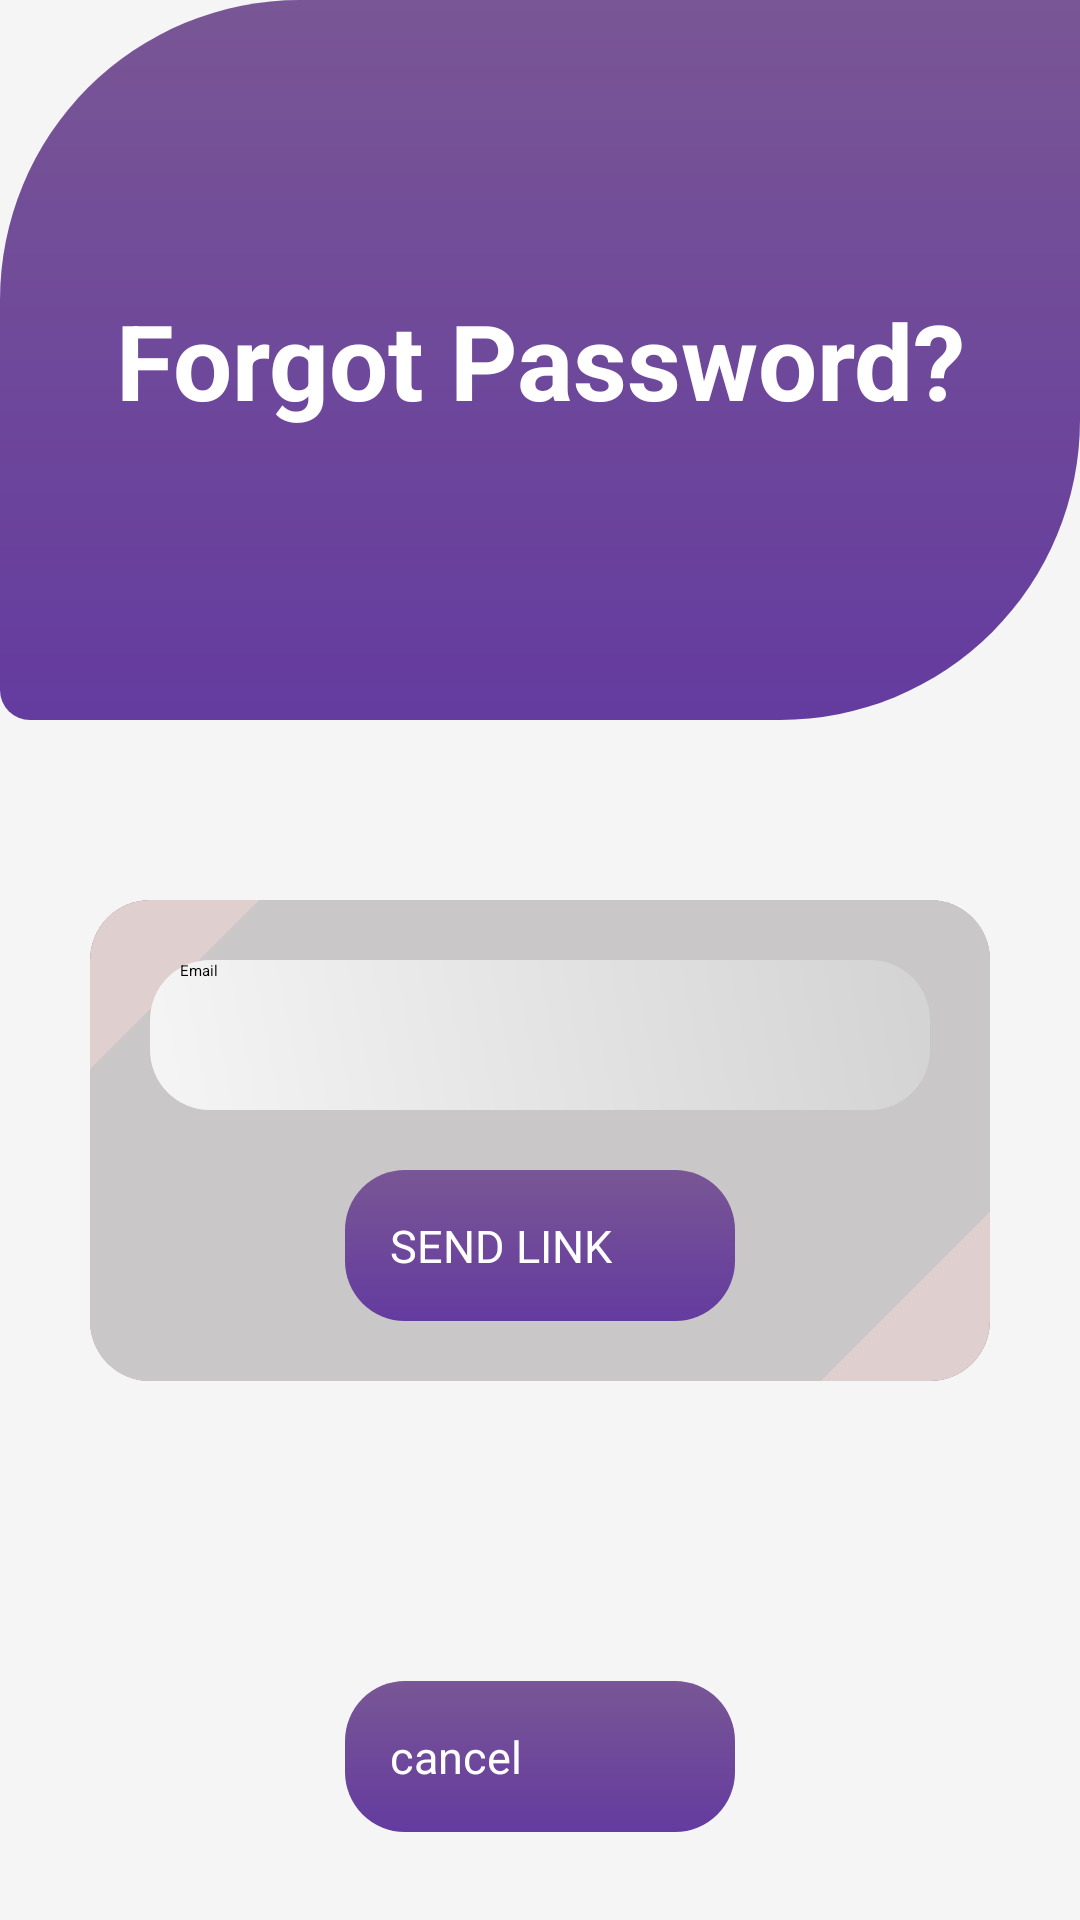

The Android layout XML behind this screen, and the referenced resources:
<!-- AndroidManifest.xml: application theme Theme.Login -->
<!-- res/layout/forget_password.xml -->
<?xml version="1.0" encoding="utf-8"?>
<RelativeLayout xmlns:android="http://schemas.android.com/apk/res/android"
    android:layout_width="match_parent"
    android:layout_height="match_parent"
    android:background="#F5F5F5"
    xmlns:app="http://schemas.android.com/apk/res-auto"
    xmlns:tools="http://schemas.android.com/tools">

    <LinearLayout
        android:id="@+id/top_linear_layout"
        android:layout_width="match_parent"
        android:layout_height="240dp"
        android:background="@drawable/top_background"
        tools:ignore="MissingConstraints"
        android:orientation="vertical">

        <LinearLayout
            android:layout_width="match_parent"
            android:layout_height="match_parent"
            android:orientation="horizontal"
            android:gravity="center"
            >

            <TextView
                android:id="@+id/textView"
                android:layout_width="wrap_content"
                android:layout_height="wrap_content"
                android:layout_gravity="center"
                android:gravity="center|center_horizontal|center_vertical"
                android:padding="20dp"
                android:text="Forgot Password?"
                android:textColor="@color/white"
                android:textSize="35dp"
                android:textStyle="bold"/>
        </LinearLayout>
    </LinearLayout>




    <RelativeLayout
        android:layout_width="match_parent"
        android:layout_height="wrap_content"
        android:layout_below="@+id/top_linear_layout">
        <androidx.cardview.widget.CardView
            android:id="@+id/cardView"
            android:layout_width="match_parent"
            android:layout_height="wrap_content"
            android:layout_marginStart="30dp"
            android:layout_marginTop="60dp"
            android:layout_marginEnd="30dp"
            app:cardCornerRadius="20dp"
            android:padding="10dp"
            android:background="@drawable/card_view_ackgroud"


            >

            <LinearLayout
                android:layout_width="match_parent"
                android:layout_height="match_parent"
                android:orientation="vertical"
                android:background="@drawable/card_view_ackgroud"
                android:id="@+id/emaild">


            <EditText
                android:layout_width="match_parent"
                android:layout_height="50dp"
                android:id="@+id/email"
                android:background="@drawable/edit_text_background"
                android:hint="Email"
                android:drawablePadding="10dp"
                android:paddingStart="10dp"
                android:drawableTint="@color/black"
                android:layout_marginStart="20dp"
                android:layout_marginEnd="20dp"
                android:layout_marginTop="20dp" />




            <androidx.appcompat.widget.AppCompatButton
                android:layout_width="130dp"
                android:layout_height="wrap_content"
                android:layout_gravity="center_horizontal"
                android:layout_marginTop="20dp"
                android:background="@drawable/button_background"
                android:text="SEND LINK"
                android:textColor="@color/white"
                android:id="@+id/send"
                android:textSize="15sp"
                android:padding="15dp"
                android:layout_marginBottom="20dp"/>
            </LinearLayout>

        </androidx.cardview.widget.CardView>
        <androidx.appcompat.widget.AppCompatButton
            android:layout_width="130dp"
            android:layout_height="wrap_content"
            android:layout_gravity="center_horizontal"
            android:layout_marginTop="100dp"
            android:background="@drawable/button_background"
            android:text="cancel"
            android:textColor="@color/white"
            android:id="@+id/cancel"
            android:textSize="15sp"
            android:padding="15dp"
            android:layout_below="@id/cardView"
            android:layout_centerInParent="true"/>

    </RelativeLayout>





</RelativeLayout>
<!-- resources referenced by this layout -->
<resources>
  <color name="black">#FF000000</color>
  <color name="white">#FFFFFFFF</color>
  <!-- drawable button_background (drawable) -->
  <?xml version="1.0" encoding="utf-8"?>
  <shape xmlns:android="http://schemas.android.com/apk/res/android"
      android:shape="rectangle">
  
      <corners android:radius="20dp"/>
  
      <gradient
          android:startColor="#795695"
          android:endColor="#643B9F"
          android:angle="270"/> 
  
  </shape>
  <!-- drawable card_view_ackgroud (drawable) -->
  <?xml version="1.0" encoding="UTF-8"?>
  <layer-list xmlns:android="http://schemas.android.com/apk/res/android" >
  
      
      <item>
          <shape android:shape="rectangle">
              <size
                  android:width="25dp"
                  android:height="10dp" />
              <solid android:color="#dfcfcf" />
          </shape>
      </item>
  
      
      
      <item
          android:right="25dp"
          android:left="-25dp"
          android:top="-25dp"
          android:bottom="-25dp">
          <rotate
              android:fromDegrees="135">
              <shape android:shape="rectangle">
                  <solid android:color="#c9c7c7" />
  
                  <corners
                      android:topLeftRadius="20dp" />
  
              </shape>
          </rotate>
      </item>
  
      
      
      <item
          android:right="-25dp"
          android:left="25dp"
          android:top="-25dp"
          android:bottom="-25dp">
          <rotate
              android:fromDegrees="135">
              <shape android:shape="rectangle">
                  <solid android:color="#c9c7c7" />
                  <corners
                      android:bottomRightRadius="20dp"/>
              </shape>
          </rotate>
      </item>
  
  </layer-list>
  <!-- drawable edit_text_background (drawable) -->
  <?xml version="1.0" encoding="utf-8"?>
  <shape xmlns:android="http://schemas.android.com/apk/res/android"
      android:shape="rectangle">
  
      <corners
          android:radius="20dp"/>
      <solid
          android:color="#E5E4E2"/>
      <gradient
          android:startColor="#F5F5F5"
          android:endColor="#D3D3D3"
          android:type="linear"
          android:angle="45"/>
  
  </shape>
  <!-- drawable top_background (drawable) -->
  <?xml version="1.0" encoding="utf-8"?>
  <shape xmlns:android="http://schemas.android.com/apk/res/android"
      android:shape="rectangle">
  
      <gradient
          android:startColor="#795695"
          android:endColor="#643B9F"
          android:angle="120"/>
      <corners
          android:bottomRightRadius="100dp"
          android:bottomLeftRadius="10dp"
          android:topLeftRadius="100dp"
          android:topRightRadius="0dp"/>
  
  </shape>
  <style name="Theme.Login" parent="Base.Theme.Login" />
  <style name="Base.Theme.Login" parent="Theme.MaterialComponents.DayNight.NoActionBar">
          
          <item name="colorPrimary">@color/purple_200</item>
          <item name="colorPrimaryVariant">@color/purple_700</item>
          <item name="colorOnPrimary">@color/black</item>
          
          <item name="colorSecondary">@color/teal_200</item>
          <item name="colorSecondaryVariant">@color/teal_200</item>
          <item name="colorOnSecondary">@color/black</item>
          
          <item name="android:statusBarColor" tools:targetApi="l">@color/primary</item>
          
      </style>
  <color name="purple_200">#FFBB86FC</color>
  <color name="purple_700">#FF3700B3</color>
  <color name="teal_200">#FF03DAC5</color>
  <color name="primary">#643B9F</color>
</resources>
